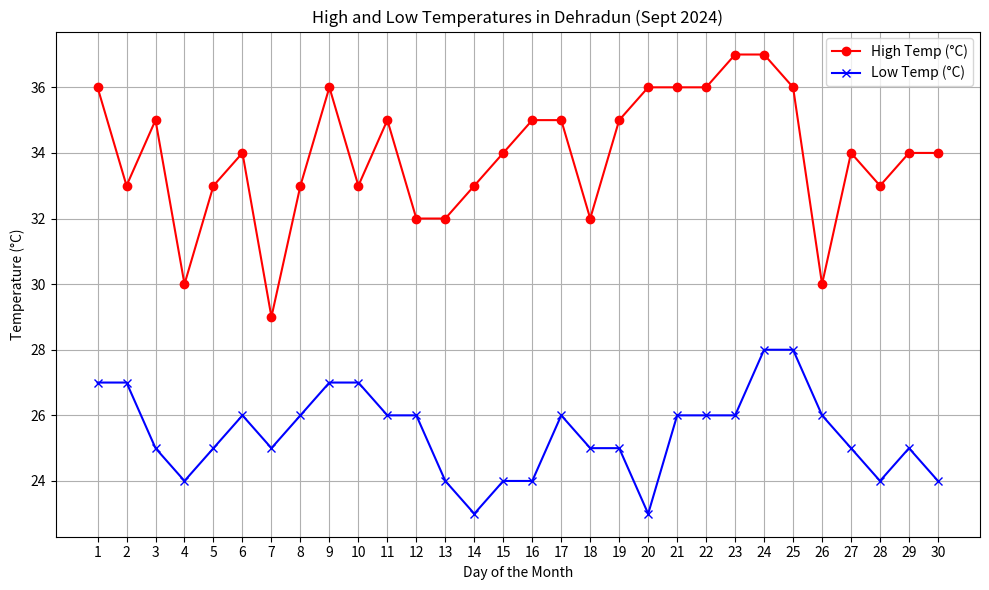

Here is the Python script that generated this plot:
import matplotlib.pyplot as plt
import numpy as np

days = np.arange(1, 31)
highs = np.array([36, 33, 35, 30, 33, 34, 29, 33, 36, 33, 35, 32, 32, 33, 34, 35, 35, 32, 35, 36, 36, 36, 37, 37, 36, 30, 34, 33, 34, 34])
lows = np.array([27, 27, 25, 24, 25, 26, 25, 26, 27, 27, 26, 26, 24, 23, 24, 24, 26, 25, 25, 23, 26, 26, 26, 28, 28, 26, 25, 24, 25, 24])


plt.figure(figsize=(10, 6))
plt.plot(days, highs, 'r-', marker='o', label='High Temp (°C)')
plt.plot(days, lows, 'b-', marker='x', label='Low Temp (°C)')


plt.xlabel('Day of the Month')
plt.ylabel('Temperature (°C)')
plt.title('High and Low Temperatures in Dehradun (Sept 2024)')
plt.xticks(days)
plt.grid(True)


plt.legend()

plt.tight_layout()
plt.show()